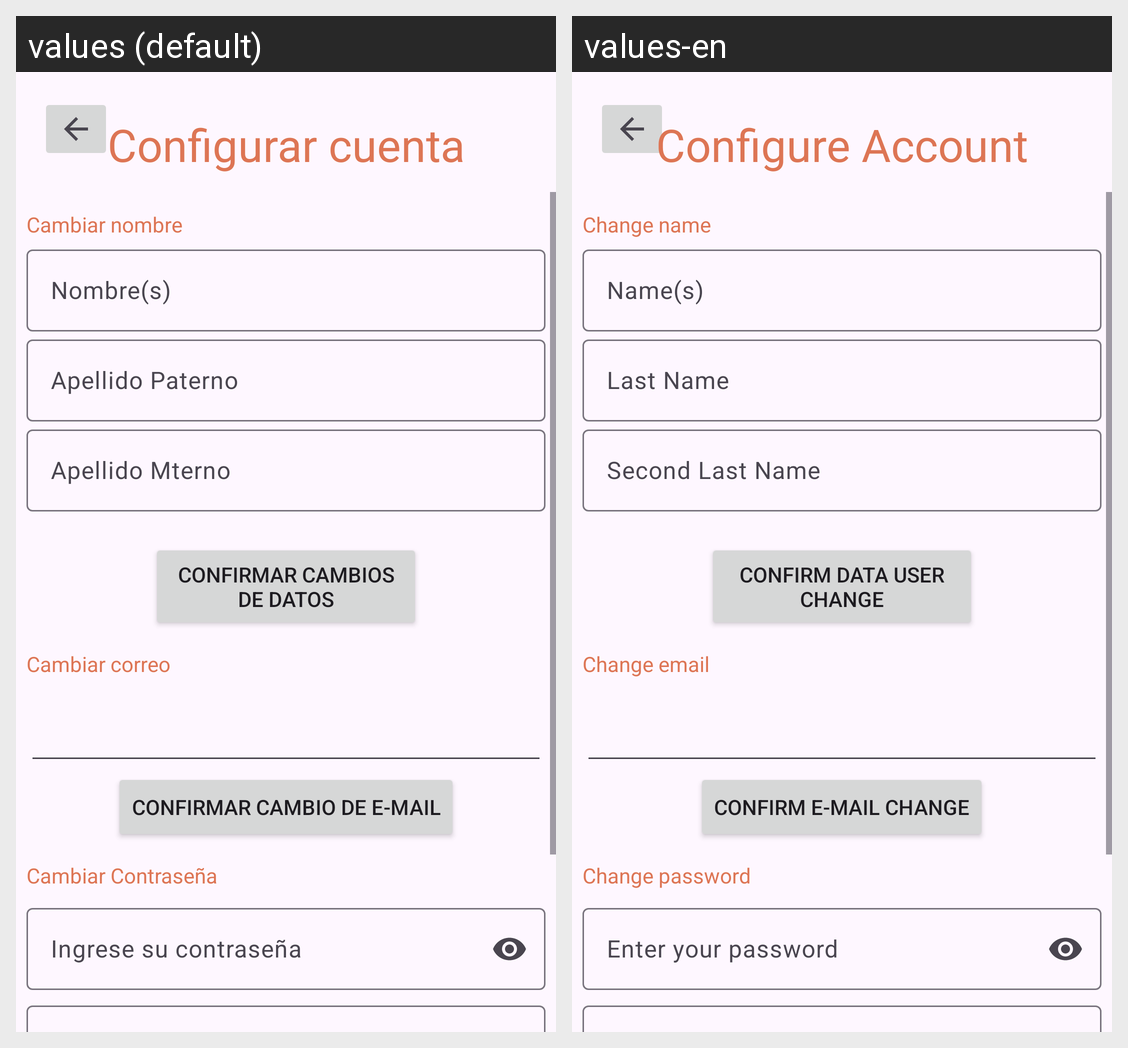

Locale-by-locale string values for the Android screen shown in this grid:
Android screen res/layout/activity_config_cuenta.xml rendered under 2 locales, left to right: values (default), values-en. Device: Nexus 5 (rendered at 1080×1920; each locale shown at half size, 540×960, under a caption strip naming it); theme Theme.Alacena.
Strings drawn on this screen, with the default value and each locale's value (text and hints the layout hard-codes, and strings that could not be matched under every locale, appear in the picture but are not listed):

txtConCuen
  values: Configurar cuenta
  values-en: Configure Account

txtCamNom
  values: Cambiar nombre
  values-en: Change name

txtNomReg
  values: Nombre(s)
  values-en: Name(s)

txtPatReg
  values: Apellido Paterno
  values-en: Last Name

txtMatReg
  values: Apellido Mterno
  values-en: Second Last Name

btnConfDat
  values: Confirmar cambios de Datos
  values-en: Confirm data user change

txtCamCor
  values: Cambiar correo
  values-en: Change email

btnConfCamCor
  values: Confirmar cambio de E-mail
  values-en: Confirm E-mail change

txtCamCon
  values: Cambiar Contraseña
  values-en: Change password

txtIngCon
  values: Ingrese su contraseña
  values-en: Enter your password
